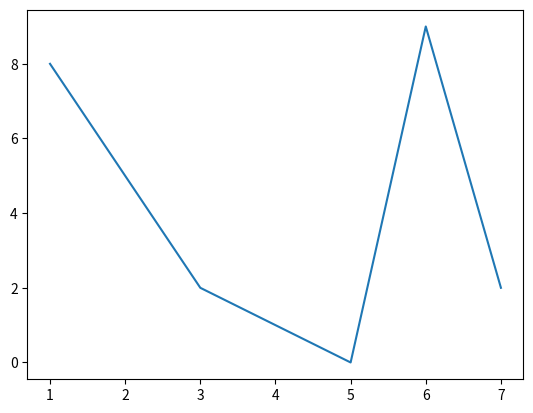

Source code (Python):
import matplotlib.pyplot as plt
import numpy as np

def GraficoLineal():
    xpoints = np.array([0, 6])
    ypoints = np.array([0, 250])

    plt.plot(xpoints, ypoints)
    plt.show()
    pass

fig, ax = plt.subplots()            # Create a Figure and one Axes
ax.plot([1,2,3,4,5,6,7], [8,5,2,1,0,9,2])  # Plot some data on that Axes
plt.show()                           # Display the figure